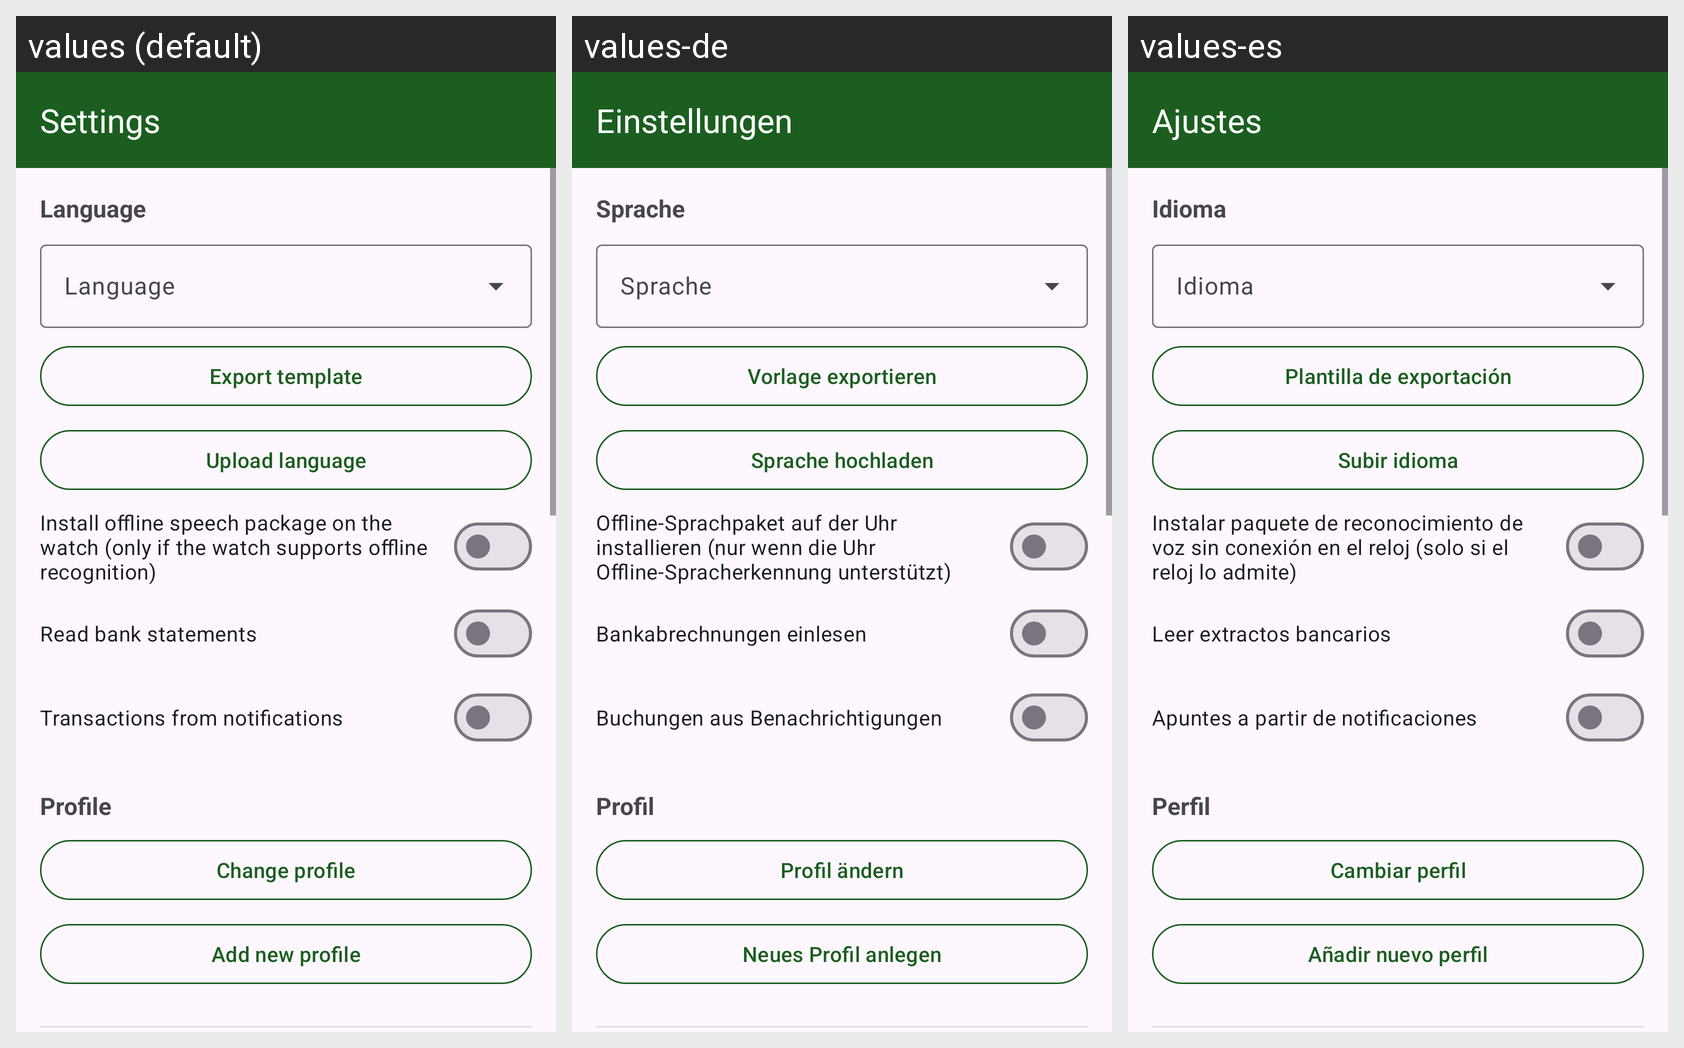

This grid shows one Android layout under several languages. Give, for every string resource on the screen, its name, the default text and each shown locale's text.
Android screen res/layout/activity_settings.xml rendered under 3 locales, left to right: values (default), values-de, values-es. Device: Nexus 5 (rendered at 1080×1920; each locale shown at half size, 540×960, under a caption strip naming it); theme Theme.Ausgaben.
Strings drawn on this screen, with the default value and each locale's value (text and hints the layout hard-codes, and strings that could not be matched under every locale, appear in the picture but are not listed):

settings_title
  values: Settings
  values-de: Einstellungen
  values-es: Ajustes

language_section
  values: Language
  values-de: Sprache
  values-es: Idioma

language_hint
  values: Language
  values-de: Sprache
  values-es: Idioma

language_export
  values: Export template
  values-de: Vorlage exportieren
  values-es: Plantilla de exportación

language_upload
  values: Upload language
  values-de: Sprache hochladen
  values-es: Subir idioma

wear_offline_model_switch
  values: Install offline speech package on the watch (only if the watch supports offline recognition)
  values-de: Offline-Sprachpaket auf der Uhr installieren (nur wenn die Uhr Offline-Spracherkennung unterstützt)
  values-es: Instalar paquete de reconocimiento de voz sin conexión en el reloj (solo si el reloj lo admite)

statement_switch
  values: Read bank statements
  values-de: Bankabrechnungen einlesen
  values-es: Leer extractos bancarios

notify_learn_switch
  values: Transactions from notifications
  values-de: Buchungen aus Benachrichtigungen
  values-es: Apuntes a partir de notificaciones

profile_section
  values: Profile
  values-de: Profil
  values-es: Perfil

settings_profile_change
  values: Change profile
  values-de: Profil ändern
  values-es: Cambiar perfil

settings_profile_new
  values: Add new profile
  values-de: Neues Profil anlegen
  values-es: Añadir nuevo perfil
